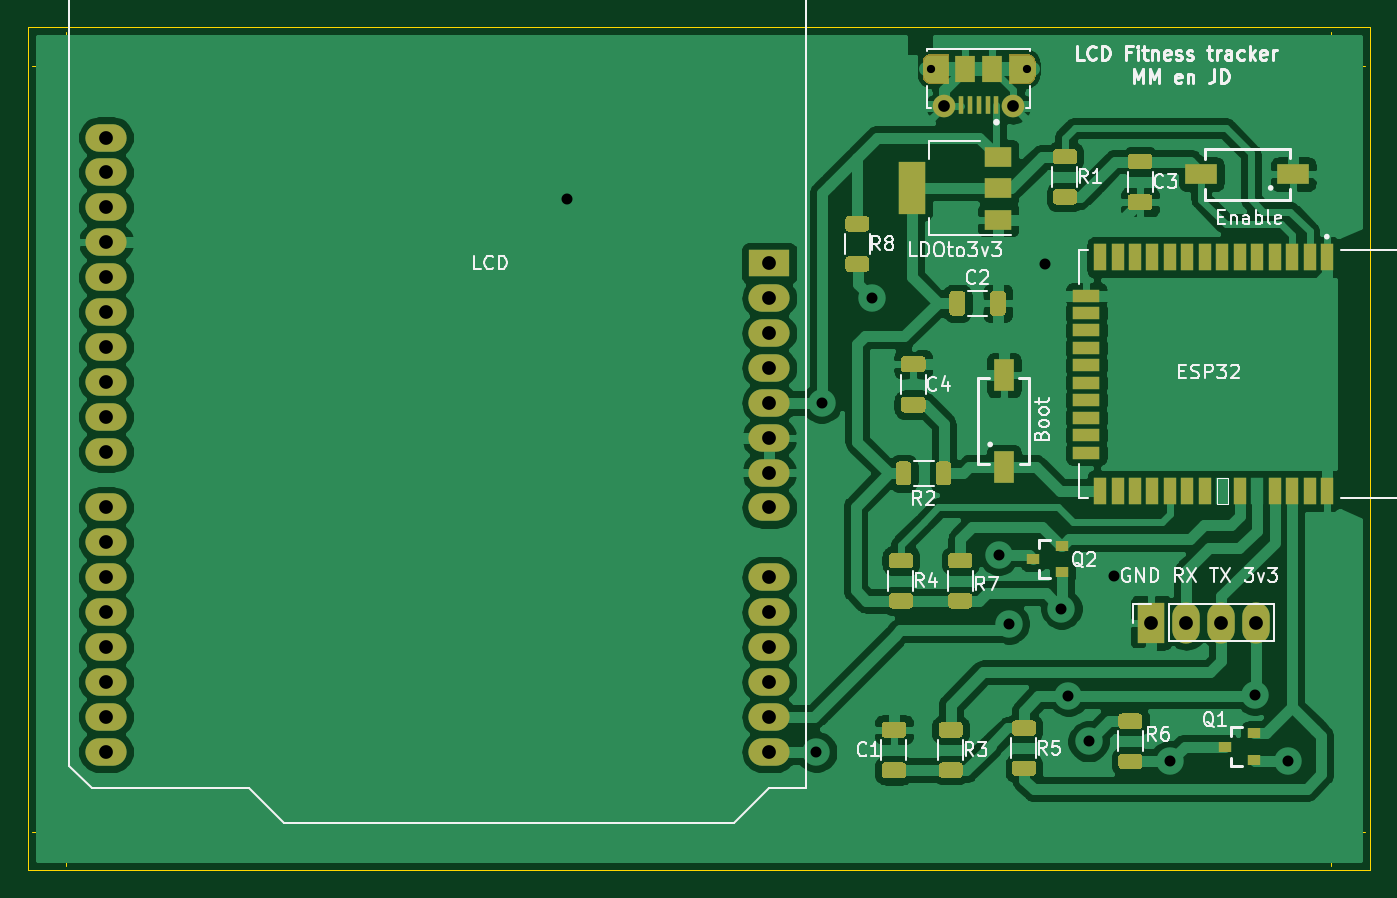
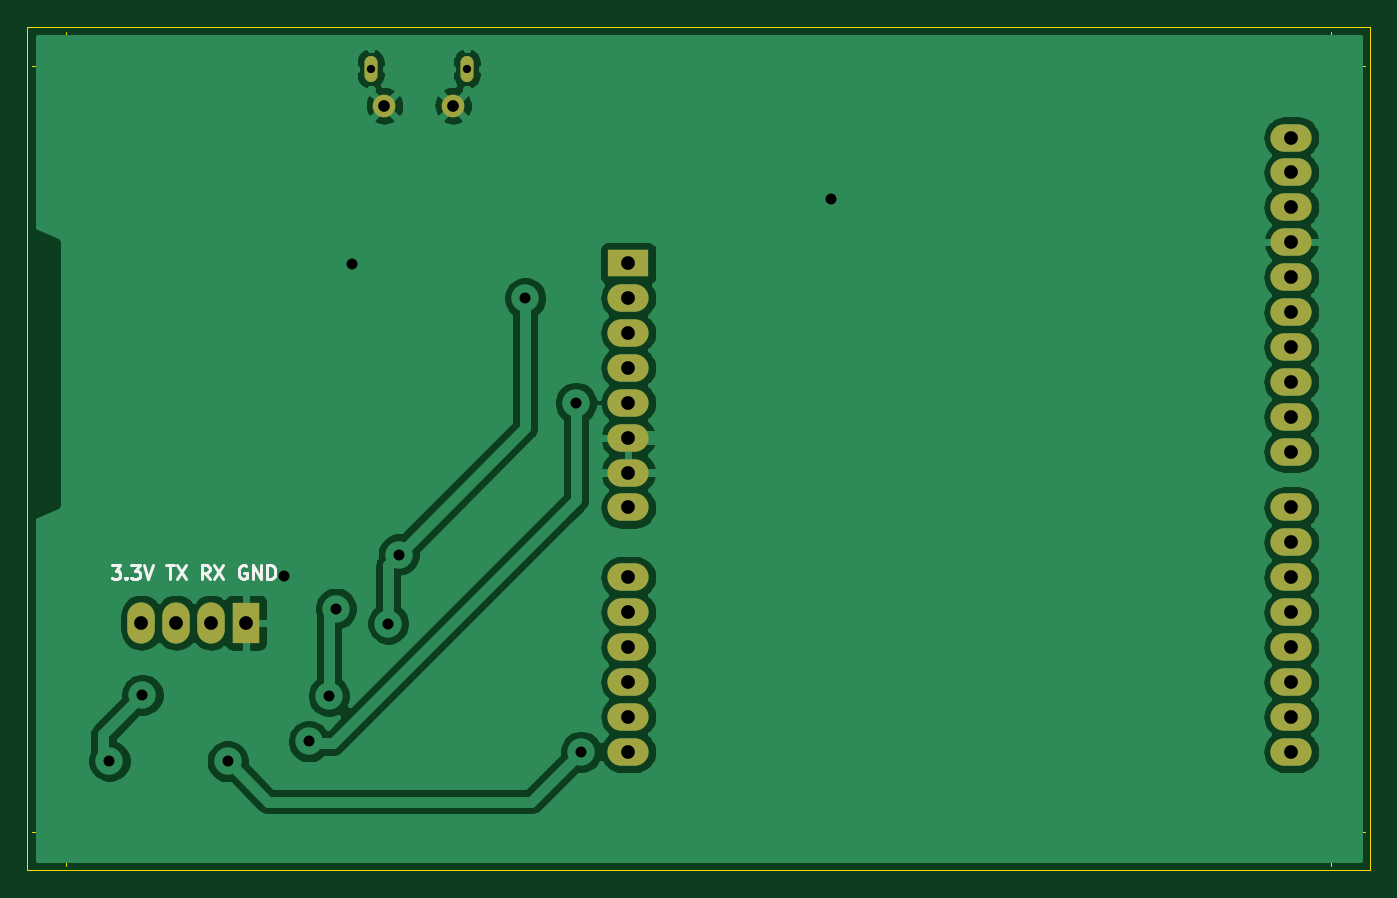
Circuit board: 10 layer files. Board 97.7 x 61.4 mm.
- bottom_copper: TestPCB-B_Cu.gbl (80238 bytes)
- bottom_mask: TestPCB-B_Mask.gbs (1780 bytes)
- paste: TestPCB-B_Paste.gbp (509 bytes)
- bottom_silk: TestPCB-B_SilkS.gbo (3128 bytes)
- outline: TestPCB-Edge_Cuts.gm1 (2111 bytes)
- top_copper: TestPCB-F_Cu.gtl (200045 bytes)
- top_mask: TestPCB-F_Mask.gts (19207 bytes)
- paste: TestPCB-F_Paste.gtp (17988 bytes)
- top_silk: TestPCB-F_SilkS.gto (31932 bytes)
- drill: TestPCB-PTH.drl (906 bytes)

=== bottom_copper: TestPCB-B_Cu.gbl (80238 bytes, source omitted) ===
=== bottom_mask: TestPCB-B_Mask.gbs ===
G04 #@! TF.GenerationSoftware,KiCad,Pcbnew,(5.1.7)-1*
G04 #@! TF.CreationDate,2021-04-15T13:32:14+02:00*
G04 #@! TF.ProjectId,TestPCB,54657374-5043-4422-9e6b-696361645f70,rev?*
G04 #@! TF.SameCoordinates,Original*
G04 #@! TF.FileFunction,Soldermask,Bot*
G04 #@! TF.FilePolarity,Negative*
%FSLAX46Y46*%
G04 Gerber Fmt 4.6, Leading zero omitted, Abs format (unit mm)*
G04 Created by KiCad (PCBNEW (5.1.7)-1) date 2021-04-15 13:32:14*
%MOMM*%
%LPD*%
G01*
G04 APERTURE LIST*
%ADD10O,3.000000X2.000000*%
%ADD11R,3.000000X2.000000*%
%ADD12O,2.000000X3.000000*%
%ADD13R,2.000000X3.000000*%
%ADD14O,0.950000X1.900000*%
%ADD15C,1.650000*%
G04 APERTURE END LIST*
D10*
X113665000Y-115824000D03*
X113665000Y-118364000D03*
X113665000Y-78744000D03*
X161925000Y-118364000D03*
X113665000Y-81284000D03*
X161925000Y-115824000D03*
X113665000Y-83824000D03*
X161925000Y-113284000D03*
X113665000Y-86364000D03*
X161925000Y-110744000D03*
X113665000Y-88904000D03*
X161925000Y-108204000D03*
X113665000Y-91444000D03*
X161925000Y-105664000D03*
X113665000Y-93984000D03*
X161925000Y-100584000D03*
X113665000Y-96524000D03*
X161925000Y-98044000D03*
X113665000Y-100584000D03*
X161925000Y-95504000D03*
X113665000Y-103124000D03*
X161925000Y-92964000D03*
X113665000Y-105664000D03*
X161925000Y-90424000D03*
X113665000Y-108204000D03*
X161925000Y-87884000D03*
X113665000Y-110744000D03*
X161925000Y-85344000D03*
X113665000Y-113284000D03*
D11*
X161925000Y-82804000D03*
D10*
X113665000Y-76204000D03*
X113665000Y-73664000D03*
D12*
X197358000Y-108966000D03*
X194818000Y-108966000D03*
X192278000Y-108966000D03*
D13*
X189738000Y-108966000D03*
D14*
X180665000Y-68643500D03*
X173665000Y-68643500D03*
D15*
X179665000Y-71343500D03*
X174665000Y-71343500D03*
M02*

=== paste: TestPCB-B_Paste.gbp ===
G04 #@! TF.GenerationSoftware,KiCad,Pcbnew,(5.1.7)-1*
G04 #@! TF.CreationDate,2021-04-15T13:32:14+02:00*
G04 #@! TF.ProjectId,TestPCB,54657374-5043-4422-9e6b-696361645f70,rev?*
G04 #@! TF.SameCoordinates,Original*
G04 #@! TF.FileFunction,Paste,Bot*
G04 #@! TF.FilePolarity,Positive*
%FSLAX46Y46*%
G04 Gerber Fmt 4.6, Leading zero omitted, Abs format (unit mm)*
G04 Created by KiCad (PCBNEW (5.1.7)-1) date 2021-04-15 13:32:14*
%MOMM*%
%LPD*%
G01*
G04 APERTURE LIST*
G04 APERTURE END LIST*
M02*

=== bottom_silk: TestPCB-B_SilkS.gbo ===
G04 #@! TF.GenerationSoftware,KiCad,Pcbnew,(5.1.7)-1*
G04 #@! TF.CreationDate,2021-04-15T13:32:14+02:00*
G04 #@! TF.ProjectId,TestPCB,54657374-5043-4422-9e6b-696361645f70,rev?*
G04 #@! TF.SameCoordinates,Original*
G04 #@! TF.FileFunction,Legend,Bot*
G04 #@! TF.FilePolarity,Positive*
%FSLAX46Y46*%
G04 Gerber Fmt 4.6, Leading zero omitted, Abs format (unit mm)*
G04 Created by KiCad (PCBNEW (5.1.7)-1) date 2021-04-15 13:32:14*
%MOMM*%
%LPD*%
G01*
G04 APERTURE LIST*
%ADD10C,0.250000*%
G04 APERTURE END LIST*
D10*
X199524142Y-104798880D02*
X198905095Y-104798880D01*
X199238428Y-105179833D01*
X199095571Y-105179833D01*
X199000333Y-105227452D01*
X198952714Y-105275071D01*
X198905095Y-105370309D01*
X198905095Y-105608404D01*
X198952714Y-105703642D01*
X199000333Y-105751261D01*
X199095571Y-105798880D01*
X199381285Y-105798880D01*
X199476523Y-105751261D01*
X199524142Y-105703642D01*
X198476523Y-105703642D02*
X198428904Y-105751261D01*
X198476523Y-105798880D01*
X198524142Y-105751261D01*
X198476523Y-105703642D01*
X198476523Y-105798880D01*
X198095571Y-104798880D02*
X197476523Y-104798880D01*
X197809857Y-105179833D01*
X197667000Y-105179833D01*
X197571761Y-105227452D01*
X197524142Y-105275071D01*
X197476523Y-105370309D01*
X197476523Y-105608404D01*
X197524142Y-105703642D01*
X197571761Y-105751261D01*
X197667000Y-105798880D01*
X197952714Y-105798880D01*
X198047952Y-105751261D01*
X198095571Y-105703642D01*
X197190809Y-104798880D02*
X196857476Y-105798880D01*
X196524142Y-104798880D01*
X195571761Y-104798880D02*
X195000333Y-104798880D01*
X195286047Y-105798880D02*
X195286047Y-104798880D01*
X194762238Y-104798880D02*
X194095571Y-105798880D01*
X194095571Y-104798880D02*
X194762238Y-105798880D01*
X192381285Y-105798880D02*
X192714619Y-105322690D01*
X192952714Y-105798880D02*
X192952714Y-104798880D01*
X192571761Y-104798880D01*
X192476523Y-104846500D01*
X192428904Y-104894119D01*
X192381285Y-104989357D01*
X192381285Y-105132214D01*
X192428904Y-105227452D01*
X192476523Y-105275071D01*
X192571761Y-105322690D01*
X192952714Y-105322690D01*
X192047952Y-104798880D02*
X191381285Y-105798880D01*
X191381285Y-104798880D02*
X192047952Y-105798880D01*
X189714619Y-104846500D02*
X189809857Y-104798880D01*
X189952714Y-104798880D01*
X190095571Y-104846500D01*
X190190809Y-104941738D01*
X190238428Y-105036976D01*
X190286047Y-105227452D01*
X190286047Y-105370309D01*
X190238428Y-105560785D01*
X190190809Y-105656023D01*
X190095571Y-105751261D01*
X189952714Y-105798880D01*
X189857476Y-105798880D01*
X189714619Y-105751261D01*
X189667000Y-105703642D01*
X189667000Y-105370309D01*
X189857476Y-105370309D01*
X189238428Y-105798880D02*
X189238428Y-104798880D01*
X188667000Y-105798880D01*
X188667000Y-104798880D01*
X188190809Y-105798880D02*
X188190809Y-104798880D01*
X187952714Y-104798880D01*
X187809857Y-104846500D01*
X187714619Y-104941738D01*
X187667000Y-105036976D01*
X187619380Y-105227452D01*
X187619380Y-105370309D01*
X187667000Y-105560785D01*
X187714619Y-105656023D01*
X187809857Y-105751261D01*
X187952714Y-105798880D01*
X188190809Y-105798880D01*
M02*

=== outline: TestPCB-Edge_Cuts.gm1 ===
G04 #@! TF.GenerationSoftware,KiCad,Pcbnew,(5.1.7)-1*
G04 #@! TF.CreationDate,2021-04-15T13:32:14+02:00*
G04 #@! TF.ProjectId,TestPCB,54657374-5043-4422-9e6b-696361645f70,rev?*
G04 #@! TF.SameCoordinates,Original*
G04 #@! TF.FileFunction,Profile,NP*
%FSLAX46Y46*%
G04 Gerber Fmt 4.6, Leading zero omitted, Abs format (unit mm)*
G04 Created by KiCad (PCBNEW (5.1.7)-1) date 2021-04-15 13:32:14*
%MOMM*%
%LPD*%
G01*
G04 APERTURE LIST*
G04 #@! TA.AperFunction,Profile*
%ADD10C,0.050000*%
G04 #@! TD*
G04 #@! TA.AperFunction,Profile*
%ADD11C,0.100000*%
G04 #@! TD*
G04 APERTURE END LIST*
D10*
X204483239Y-68453427D02*
G75*
G03*
X204483239Y-68453427I-1666666J0D01*
G01*
X200316573Y-68453427D02*
X205316573Y-68453427D01*
X202816573Y-65953427D02*
X202816573Y-70953427D01*
X112445093Y-68453427D02*
G75*
G03*
X112445093Y-68453427I-1666666J0D01*
G01*
X108278427Y-68453427D02*
X113278427Y-68453427D01*
X110778427Y-65953427D02*
X110778427Y-70953427D01*
X204483239Y-124171573D02*
G75*
G03*
X204483239Y-124171573I-1666666J0D01*
G01*
X200316573Y-124171573D02*
X205316573Y-124171573D01*
X202816573Y-121671573D02*
X202816573Y-126671573D01*
X112445093Y-124171573D02*
G75*
G03*
X112445093Y-124171573I-1666666J0D01*
G01*
X108278427Y-124171573D02*
X113278427Y-124171573D01*
X110778427Y-121671573D02*
X110778427Y-126671573D01*
D11*
X205645000Y-65625000D02*
X205645000Y-127000000D01*
X107950000Y-65625000D02*
X205645000Y-65625000D01*
X107950000Y-127000000D02*
X107950000Y-65625000D01*
X205645000Y-127000000D02*
X107950000Y-127000000D01*
X180365000Y-68993500D02*
X180365000Y-68293500D01*
X180965000Y-68293500D02*
X180965000Y-68993500D01*
X173365000Y-68993500D02*
X173365000Y-68293500D01*
X173965000Y-68293500D02*
X173965000Y-68993500D01*
X180965000Y-68993500D02*
G75*
G02*
X180365000Y-68993500I-300000J0D01*
G01*
X180365000Y-68293500D02*
G75*
G02*
X180965000Y-68293500I300000J0D01*
G01*
X173965000Y-68993500D02*
G75*
G02*
X173365000Y-68993500I-300000J0D01*
G01*
X173365000Y-68293500D02*
G75*
G02*
X173965000Y-68293500I300000J0D01*
G01*
M02*

=== top_copper: TestPCB-F_Cu.gtl (200045 bytes, source omitted) ===
=== top_mask: TestPCB-F_Mask.gts (19207 bytes, source omitted) ===
=== paste: TestPCB-F_Paste.gtp (17988 bytes, source omitted) ===
=== top_silk: TestPCB-F_SilkS.gto (31932 bytes, source omitted) ===
=== drill: TestPCB-PTH.drl ===
M48
INCH,TZ
T1C0.0236
T2C0.0315
T3C0.0335
T4C0.0394
%
G90
G05
T1
X68372Y-27025
X71128Y-27025
T2
X57950Y-30775
X65100Y-46600
X65250Y-36600
X66700Y-33600
X70325Y-40950
X70625Y-42925
X71650Y-32625
X72125Y-42500
X72325Y-45000
X72900Y-46300
X73625Y-41575
X75225Y-46875
X77669Y-44969
X78613Y-46863
T3
X68766Y-28088
X70734Y-28088
T4
X44750Y-29002
X44750Y-30002
X44750Y-31002
X44750Y-32002
X44750Y-33002
X44750Y-34002
X44750Y-35002
X44750Y-36002
X44750Y-37002
X44750Y-38002
X44750Y-39600
X44750Y-40600
X44750Y-41600
X44750Y-42600
X44750Y-43600
X44750Y-44600
X44750Y-45600
X44750Y-46600
X63750Y-32600
X63750Y-33600
X63750Y-34600
X63750Y-35600
X63750Y-36600
X63750Y-37600
X63750Y-38600
X63750Y-39600
X63750Y-41600
X63750Y-42600
X63750Y-43600
X63750Y-44600
X63750Y-45600
X63750Y-46600
X74700Y-42900
X75700Y-42900
X76700Y-42900
X77700Y-42900
T0
M30

